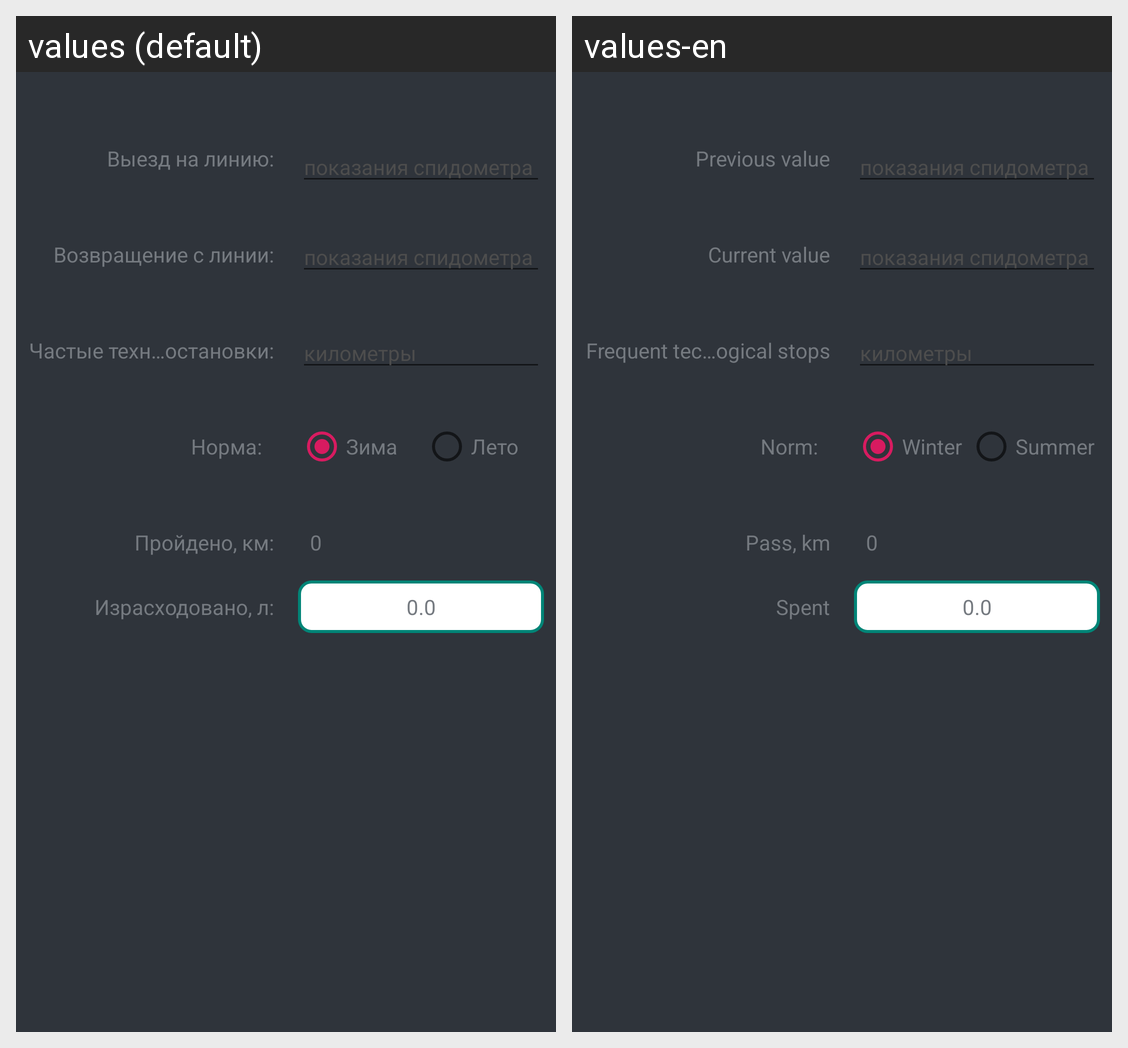

For this localized Android screen grid, give each drawn string resource with its value in every locale shown.
Android screen res/layout/content_main.xml rendered under 2 locales, left to right: values (default), values-en. Device: Nexus 5 (rendered at 1080×1920; each locale shown at half size, 540×960, under a caption strip naming it); theme AppTheme.
Strings drawn on this screen, with the default value and each locale's value (text and hints the layout hard-codes, and strings that could not be matched under every locale, appear in the picture but are not listed):

string_previous
  values: Выезд на линию:
  values-en: Previous value

string_current
  values: Возвращение с линии:
  values-en: Current value

string_frequent_technological
  values: Частые техн-е остановки:
  values-en: Frequent technological stops

string_spidometr_hint
  values: показания спидометра
  values-en: показания спидометра  [not translated; the default value is used]

string_km_hint
  values: километры
  values-en: километры  [not translated; the default value is used]

string_time_of_the_year
  values: Норма:
  values-en: Norm:

string_winter
  values: Зима
  values-en: Winter

string_summer
  values: Лето
  values-en: Summer

string_passed
  values: Пройдено, км:
  values-en: Pass, km

string_passed_result
  values: 0
  values-en: 0  [not translated; the default value is used]

string_spent
  values: Израсходовано, л:
  values-en: Spent

string_spent_result
  values: 0.0
  values-en: 0.0  [not translated; the default value is used]
